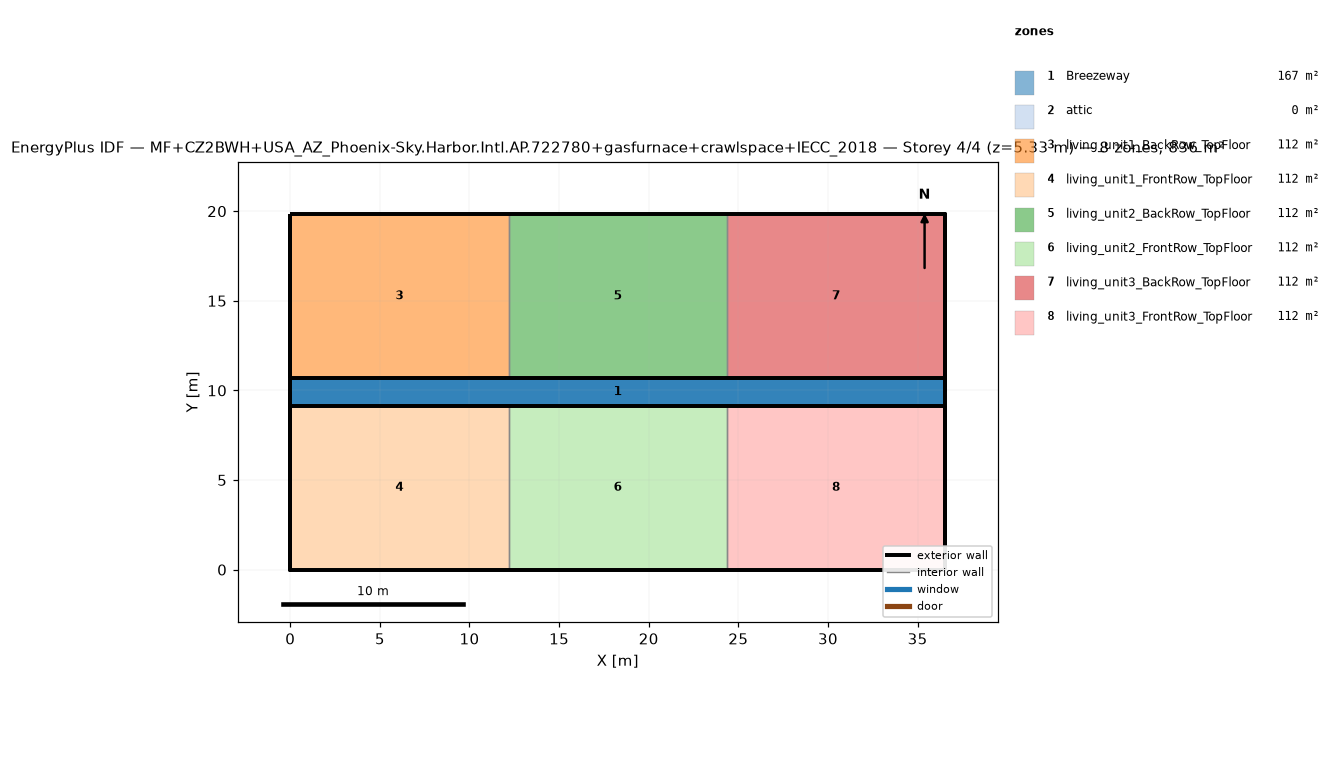
=== STOREY PLAN SPEC (per zone: floor XY polygon, exterior-wall plan segments, windows/doors) ===
zone 1: Breezeway  (167.0 m²)
  floor: (36.54, 9.16) (0.00, 9.16) (0.00, 10.68) (36.54, 10.68)
  floor: (36.54, 9.16) (0.00, 9.16) (0.00, 10.68) (36.54, 10.68)
  floor: (36.54, 9.16) (0.00, 9.16) (0.00, 10.68) (36.54, 10.68)
zone 2: attic  (0.0 m²)
  exterior wall: (36.54, 0.00) – (36.54, 19.84) – (36.54, 9.92)  [29.8 m]
  exterior wall: (0.00, 19.84) – (0.00, 0.00) – (0.00, 9.92)  [29.8 m]
zone 3: living_unit1_BackRow_TopFloor  (111.5 m²)
  floor: (12.18, 10.68) (0.00, 10.68) (0.00, 19.84) (12.18, 19.84)
  exterior wall: (12.18, 19.84) – (0.00, 19.84)  [12.2 m]
  exterior wall: (0.00, 19.84) – (0.00, 10.68)  [9.2 m]
  exterior wall: (0.00, 10.68) – (12.18, 10.68)  [12.2 m]
  interior walls: 1
zone 4: living_unit1_FrontRow_TopFloor  (111.5 m²)
  floor: (12.18, 0.00) (0.00, 0.00) (0.00, 9.16) (12.18, 9.16)
  exterior wall: (0.00, 0.00) – (12.18, 0.00)  [12.2 m]
  exterior wall: (0.00, 9.16) – (0.00, 0.00)  [9.2 m]
  exterior wall: (12.18, 9.16) – (0.00, 9.16)  [12.2 m]
  interior walls: 1
zone 5: living_unit2_BackRow_TopFloor  (111.5 m²)
  floor: (24.36, 10.68) (12.18, 10.68) (12.18, 19.84) (24.36, 19.84)
  exterior wall: (12.18, 10.68) – (24.36, 10.68)  [12.2 m]
  exterior wall: (24.36, 19.84) – (12.18, 19.84)  [12.2 m]
  interior walls: 2
zone 6: living_unit2_FrontRow_TopFloor  (111.5 m²)
  floor: (24.36, 0.00) (12.18, 0.00) (12.18, 9.16) (24.36, 9.16)
  exterior wall: (12.18, 0.00) – (24.36, 0.00)  [12.2 m]
  exterior wall: (24.36, 9.16) – (12.18, 9.16)  [12.2 m]
  interior walls: 2
zone 7: living_unit3_BackRow_TopFloor  (111.5 m²)
  floor: (36.54, 10.68) (24.36, 10.68) (24.36, 19.84) (36.54, 19.84)
  exterior wall: (36.54, 10.68) – (36.54, 19.84)  [9.2 m]
  exterior wall: (36.54, 19.84) – (24.36, 19.84)  [12.2 m]
  exterior wall: (24.36, 10.68) – (36.54, 10.68)  [12.2 m]
  interior walls: 1
zone 8: living_unit3_FrontRow_TopFloor  (111.5 m²)
  floor: (36.54, 0.00) (24.36, 0.00) (24.36, 9.16) (36.54, 9.16)
  exterior wall: (24.36, 0.00) – (36.54, 0.00)  [12.2 m]
  exterior wall: (36.54, 0.00) – (36.54, 9.16)  [9.2 m]
  exterior wall: (36.54, 9.16) – (24.36, 9.16)  [12.2 m]
  interior walls: 1

=== DERIVED (storey summary) ===
Building: MF+CZ2BWH+USA_AZ_Phoenix-Sky.Harbor.Intl.AP.722780+gasfurnace+crawlspace+IECC_2018
Storey: 4 of 4  (floor level z = 5.33 m)
Storey gross floor area: 836.2 m²
Zones on this storey: 8
  - Breezeway: floor 167.0 m²
  - attic: floor 0.0 m²; exterior wall 59.5 m (81.9 m²); WWR 0.0%
  - living_unit1_BackRow_TopFloor: floor 111.5 m²; exterior wall 33.5 m (86.9 m²); WWR 0.0%
  - living_unit1_FrontRow_TopFloor: floor 111.5 m²; exterior wall 33.5 m (86.9 m²); WWR 0.0%
  - living_unit2_BackRow_TopFloor: floor 111.5 m²; exterior wall 24.4 m (63.1 m²); WWR 0.0%
  - living_unit2_FrontRow_TopFloor: floor 111.5 m²; exterior wall 24.4 m (63.1 m²); WWR 0.0%
  - living_unit3_BackRow_TopFloor: floor 111.5 m²; exterior wall 33.5 m (86.9 m²); WWR 0.0%
  - living_unit3_FrontRow_TopFloor: floor 111.5 m²; exterior wall 33.5 m (86.9 m²); WWR 0.0%
Zone adjacency (shared interzone walls):
  - living_unit1_BackRow_TopFloor ↔ living_unit2_BackRow_TopFloor
  - living_unit1_FrontRow_TopFloor ↔ living_unit2_FrontRow_TopFloor
  - living_unit2_BackRow_TopFloor ↔ living_unit3_BackRow_TopFloor
  - living_unit2_FrontRow_TopFloor ↔ living_unit3_FrontRow_TopFloor